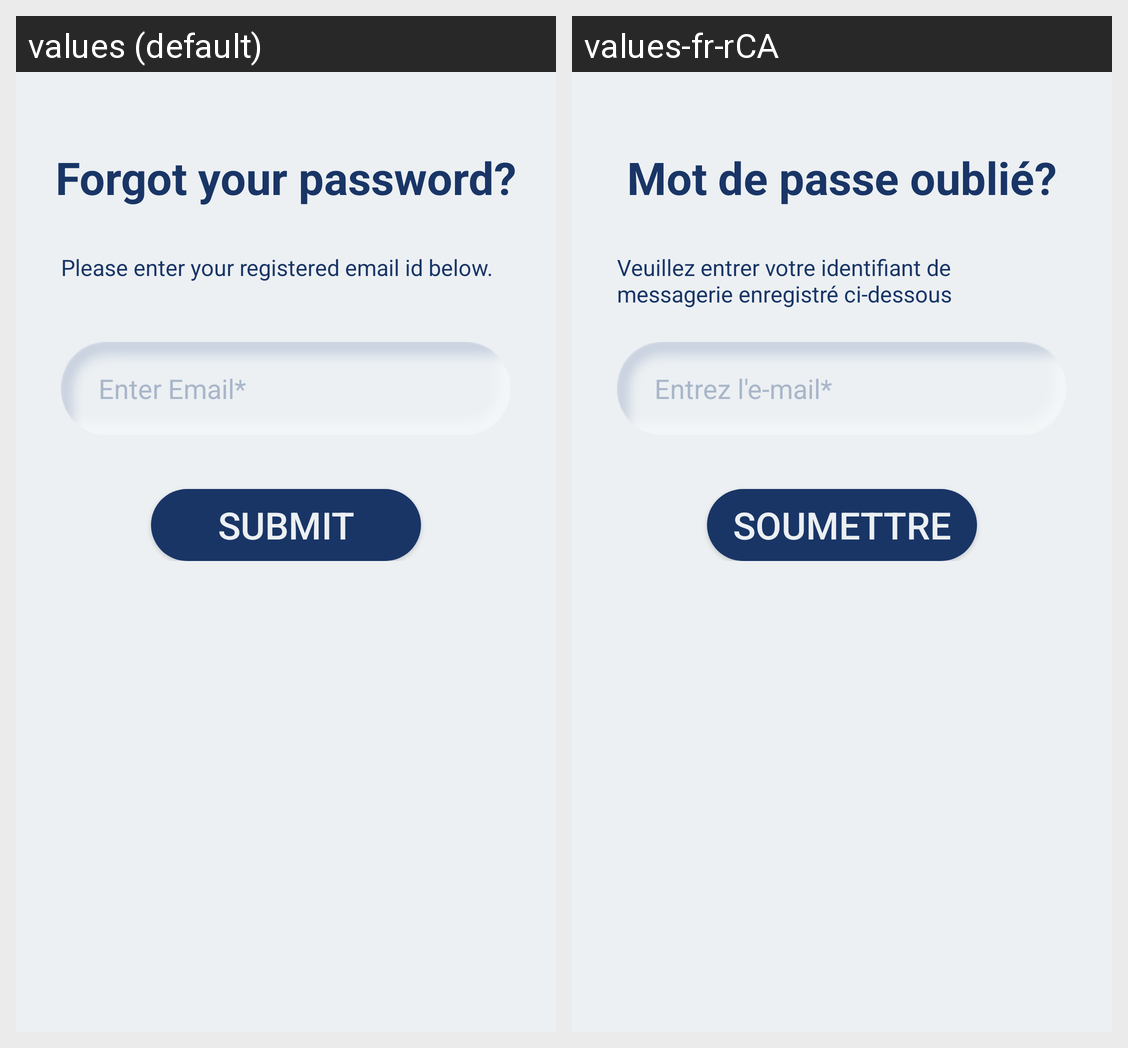

Locale-by-locale string values for the Android screen shown in this grid:
Android screen res/layout/fragment_forgot_password.xml rendered under 2 locales, left to right: values (default), values-fr-rCA. Device: Nexus 5 (rendered at 1080×1920; each locale shown at half size, 540×960, under a caption strip naming it); theme AppTheme.
Strings drawn on this screen, with the default value and each locale's value (text and hints the layout hard-codes, and strings that could not be matched under every locale, appear in the picture but are not listed):

forgot_your_password
  values: Forgot your password?
  values-fr-rCA: Mot de passe oublié?

please_enter_your_registered_email_id_below
  values: Please enter your registered email id below.
  values-fr-rCA: Veuillez entrer votre identifiant de messagerie enregistré ci-dessous

enter_email
  values: Enter Email*
  values-fr-rCA: Entrez l'e-mail*

submit
  values: Submit
  values-fr-rCA: Soumettre
